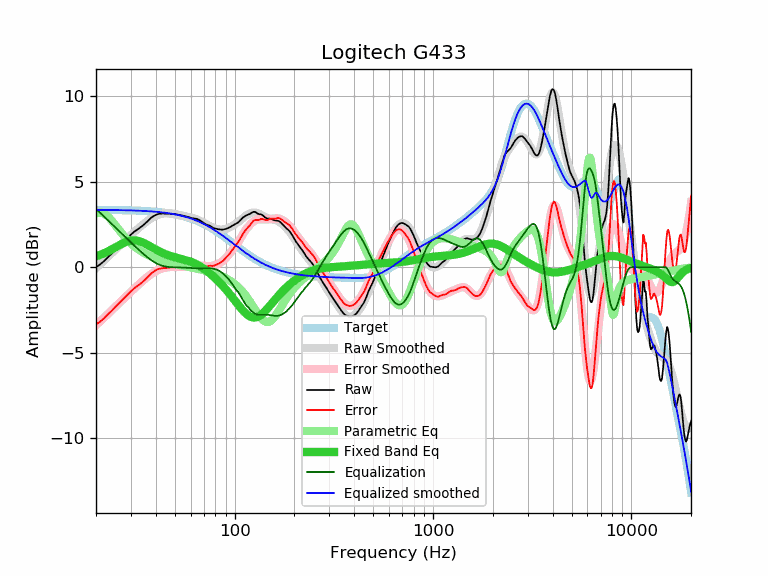

The file beside this chart, header and first rows:
frequency, raw, error, smoothed, error_smoothed, equalization, parametric_eq, equalized_raw, equalized_smoothed, target
20, -0.00, -3.35, -0.05, -3.40, 3.40, 0.63, 3.40, 3.34, 3.34
21, 0.16, -3.18, 0.17, -3.17, 3.17, 0.72, 3.33, 3.34, 3.34
22, 0.36, -2.98, 0.39, -2.95, 2.95, 0.82, 3.31, 3.34, 3.34
23, 0.59, -2.75, 0.61, -2.73, 2.73, 0.92, 3.32, 3.34, 3.34
24, 0.79, -2.55, 0.81, -2.52, 2.52, 1.03, 3.31, 3.34, 3.34
25, 1.00, -2.33, 1.01, -2.32, 2.32, 1.15, 3.32, 3.33, 3.33
26, 1.20, -2.13, 1.20, -2.13, 2.13, 1.26, 3.33, 3.33, 3.33
27, 1.38, -1.95, 1.38, -1.95, 1.95, 1.36, 3.33, 3.33, 3.33
28, 1.56, -1.76, 1.55, -1.77, 1.77, 1.45, 3.33, 3.32, 3.32
29, 1.74, -1.58, 1.72, -1.60, 1.60, 1.51, 3.34, 3.32, 3.32
30, 1.90, -1.41, 1.88, -1.44, 1.44, 1.55, 3.34, 3.31, 3.31
31, 2.05, -1.26, 2.03, -1.28, 1.28, 1.56, 3.33, 3.31, 3.31
32, 2.16, -1.14, 2.17, -1.13, 1.13, 1.55, 3.29, 3.30, 3.30
33, 2.27, -1.03, 2.30, -0.99, 0.99, 1.52, 3.26, 3.30, 3.30
34, 2.38, -0.91, 2.43, -0.86, 0.86, 1.46, 3.24, 3.29, 3.29
35, 2.50, -0.78, 2.55, -0.73, 0.73, 1.40, 3.23, 3.28, 3.28
36, 2.63, -0.64, 2.66, -0.61, 0.61, 1.33, 3.24, 3.27, 3.27
37, 2.76, -0.51, 2.76, -0.50, 0.50, 1.25, 3.26, 3.26, 3.26
38, 2.89, -0.37, 2.85, -0.41, 0.41, 1.17, 3.29, 3.25, 3.25
39, 2.98, -0.27, 2.93, -0.32, 0.32, 1.10, 3.30, 3.24, 3.24
40, 3.05, -0.18, 2.99, -0.24, 0.24, 1.03, 3.29, 3.23, 3.23
41, 3.10, -0.12, 3.04, -0.18, 0.18, 0.96, 3.28, 3.22, 3.22
42, 3.12, -0.09, 3.08, -0.13, 0.13, 0.90, 3.24, 3.21, 3.21
43, 3.13, -0.07, 3.11, -0.08, 0.08, 0.84, 3.21, 3.20, 3.20
44, 3.13, -0.05, 3.13, -0.05, 0.05, 0.79, 3.18, 3.18, 3.18
45, 3.12, -0.05, 3.14, -0.03, 0.03, 0.75, 3.15, 3.17, 3.17
46, 3.12, -0.03, 3.14, -0.01, 0.01, 0.71, 3.13, 3.15, 3.15
47, 3.12, -0.02, 3.14, 0.00, -0.00, 0.67, 3.12, 3.14, 3.14
48, 3.11, -0.01, 3.13, 0.01, -0.01, 0.63, 3.10, 3.12, 3.12
49, 3.10, -0.00, 3.11, 0.01, -0.01, 0.60, 3.09, 3.10, 3.10
50, 3.09, 0.01, 3.10, 0.01, -0.01, 0.57, 3.07, 3.08, 3.08
51, 3.08, 0.02, 3.08, 0.02, -0.02, 0.55, 3.06, 3.06, 3.06
52, 3.06, 0.02, 3.06, 0.02, -0.02, 0.52, 3.04, 3.04, 3.04
53, 3.04, 0.02, 3.04, 0.02, -0.02, 0.50, 3.02, 3.02, 3.02
54, 3.02, 0.02, 3.02, 0.02, -0.02, 0.47, 3.00, 3.00, 3.00
55, 3.00, 0.02, 3.00, 0.03, -0.03, 0.45, 2.97, 2.98, 2.98
56, 2.98, 0.03, 2.98, 0.03, -0.03, 0.43, 2.95, 2.95, 2.95
57, 2.96, 0.03, 2.96, 0.03, -0.03, 0.40, 2.92, 2.93, 2.93
58, 2.93, 0.03, 2.94, 0.04, -0.04, 0.37, 2.89, 2.90, 2.90
59, 2.91, 0.04, 2.92, 0.05, -0.05, 0.34, 2.86, 2.87, 2.87
60, 2.88, 0.03, 2.90, 0.05, -0.05, 0.31, 2.82, 2.84, 2.84
61, 2.86, 0.04, 2.88, 0.06, -0.06, 0.28, 2.80, 2.82, 2.82
62, 2.85, 0.06, 2.85, 0.07, -0.07, 0.25, 2.78, 2.79, 2.79
63, 2.83, 0.07, 2.83, 0.07, -0.07, 0.21, 2.76, 2.75, 2.75
64, 2.83, 0.11, 2.80, 0.08, -0.08, 0.17, 2.75, 2.72, 2.72
65, 2.80, 0.11, 2.77, 0.08, -0.08, 0.13, 2.72, 2.69, 2.69
66, 2.77, 0.11, 2.74, 0.08, -0.08, 0.09, 2.69, 2.66, 2.66
67, 2.72, 0.09, 2.70, 0.08, -0.08, 0.04, 2.64, 2.62, 2.62
68, 2.67, 0.08, 2.66, 0.07, -0.07, -0.00, 2.59, 2.59, 2.59
69, 2.62, 0.06, 2.63, 0.07, -0.07, -0.05, 2.55, 2.55, 2.55
70, 2.57, 0.05, 2.59, 0.07, -0.07, -0.10, 2.50, 2.52, 2.52
71, 2.53, 0.05, 2.55, 0.06, -0.06, -0.15, 2.46, 2.48, 2.48
72, 2.49, 0.04, 2.51, 0.06, -0.06, -0.21, 2.43, 2.44, 2.44
73, 2.46, 0.05, 2.47, 0.06, -0.06, -0.26, 2.40, 2.41, 2.41
74, 2.44, 0.07, 2.43, 0.06, -0.06, -0.31, 2.38, 2.37, 2.37
75, 2.41, 0.08, 2.39, 0.06, -0.06, -0.37, 2.35, 2.33, 2.33
76, 2.37, 0.08, 2.36, 0.07, -0.07, -0.43, 2.30, 2.29, 2.29
77, 2.32, 0.07, 2.33, 0.08, -0.08, -0.48, 2.24, 2.25, 2.25
78, 2.29, 0.08, 2.30, 0.09, -0.09, -0.54, 2.20, 2.21, 2.21
79, 2.26, 0.09, 2.27, 0.10, -0.10, -0.60, 2.15, 2.17, 2.17
... 553 more rows
